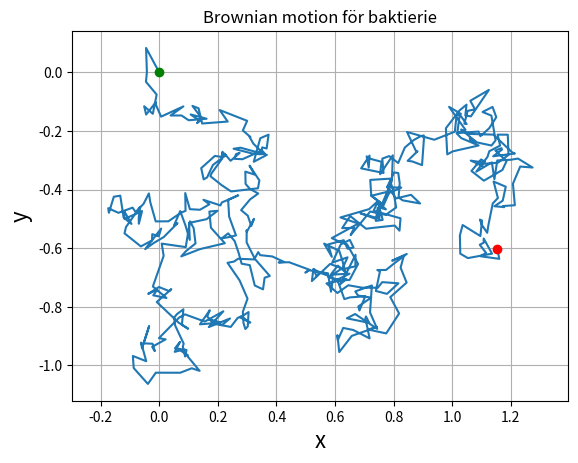

Write the Python code that produced this figure.


from pylab import plot, show, grid, axis, xlabel, ylabel, title
import matplotlib.pyplot as plt

from math import sqrt
from scipy.stats import norm
import numpy as np


def brownian(x0, n, dt, delta, out=None):
    x0 = np.asarray(x0)

    # For each element of x0, generate a sample of n numbers from a
    # normal distribution.
    r = norm.rvs(size=x0.shape + (n,), scale=delta * sqrt(dt))

    # If `out` was not given, create an output array.
    if out is None:
        out = np.empty(r.shape)

    # This computes the Brownian motion by forming the cumulative sum of
    # the random samples.
    np.cumsum(r, axis=-1, out=out)

    # Add the initial condition.
    out += np.expand_dims(x0, axis=-1)

    return out

# The Wiener process parameter.
delta = 0.25
# Total time.
T = 10.0
# Number of steps.
N = 500
# Time step size
dt = T/N
# Initial values of x.
x = np.empty((2,N+1))
x[:, 0] = 0.0

brownian(x[:,0], N, dt, delta, out=x[:,1:])

# Plot the 2D trajectory.
plot(x[0],x[1])

# Mark the start and end points.
plot(x[0,0],x[1,0], 'go')
plot(x[0,-1], x[1,-1], 'ro')

# More plot decorations.
title('Brownian motion för baktierie')
xlabel('x', fontsize=16)
ylabel('y', fontsize=16)
axis('equal')
grid(True)
show()